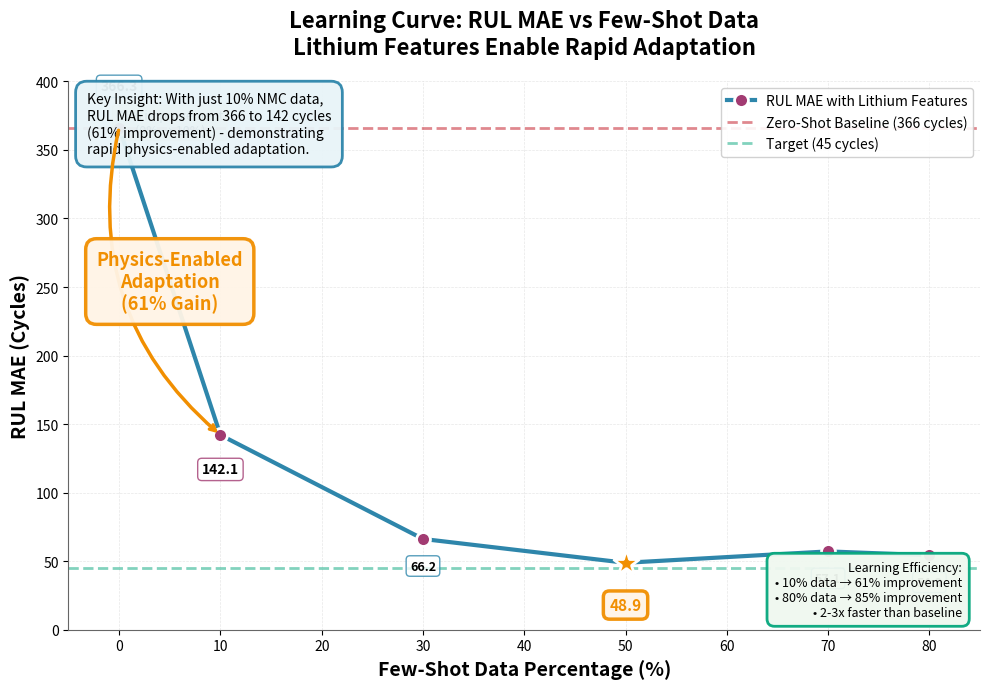

Write Python code to recreate this figure.
"""
Learning Curve Plot: RUL MAE vs Few-Shot Data Percentage

The "Money Plot" - Visualizes how lithium features enable rapid learning
with minimal few-shot data.
"""

import matplotlib.pyplot as plt
import numpy as np
import json
from pathlib import Path
import argparse

def create_learning_curve_plot(
    output_dir: str = 'reports/lithium_comparison',
    save_format: str = 'both'  # 'png', 'svg', or 'both'
):
    """Create the learning curve plot showing RUL MAE vs few-shot percentage."""
    
    # Data points (including 50% result)
    fewshot_percentages = [0, 10, 30, 50, 70, 80]
    rul_mae_values = [366.28, 142.05, 66.23, 48.85, 57.15, 54.33]
    
    # Create figure with high quality
    fig, ax = plt.subplots(figsize=(10, 7))
    
    # Plot the learning curve
    line = ax.plot(fewshot_percentages, rul_mae_values, 
                   marker='o', markersize=10, linewidth=3, 
                   color='#2E86AB', markerfacecolor='#A23B72', 
                   markeredgecolor='white', markeredgewidth=2,
                   label='RUL MAE with Lithium Features')
    
    # Highlight the "Physics Drop" (0% to 10%)
    ax.annotate('', 
                xy=(10, 142.05), xytext=(0, 366.28),
                arrowprops=dict(arrowstyle='->', lw=2.5, color='#F18F01',
                               connectionstyle='arc3,rad=0.3'),
                zorder=5)
    
    # Add annotation text with better positioning
    ax.annotate('Physics-Enabled\nAdaptation\n(61% Gain)',
                xy=(5, 254),  # Position between 0% and 10%
                fontsize=13, fontweight='bold', color='#F18F01',
                ha='center', va='center',
                bbox=dict(boxstyle='round,pad=0.6', facecolor='#FFF4E6', 
                         edgecolor='#F18F01', linewidth=2.5, alpha=0.95),
                zorder=6)
    
    # Add value labels on points
    for x, y in zip(fewshot_percentages, rul_mae_values):
        if x == 0:
            ax.annotate(f'{y:.1f}',
                       xy=(x, y), xytext=(x, y + 25),
                       fontsize=10, fontweight='bold',
                       ha='center', va='bottom',
                       bbox=dict(boxstyle='round,pad=0.3', 
                                facecolor='white', edgecolor='#2E86AB', alpha=0.8))
        elif x == 10:
            ax.annotate(f'{y:.1f}',
                       xy=(x, y), xytext=(x, y - 20),
                       fontsize=10, fontweight='bold',
                       ha='center', va='top',
                       bbox=dict(boxstyle='round,pad=0.3', 
                                facecolor='white', edgecolor='#A23B72', alpha=0.8))
        elif x == 50:
            # Highlight 50% point
            ax.plot(x, y, marker='*', markersize=20, color='#F18F01',
                   markeredgecolor='white', markeredgewidth=2, zorder=6)
            ax.annotate(f'{y:.1f}',
                       xy=(x, y), xytext=(x, y - 25),
                       fontsize=11, fontweight='bold', color='#F18F01',
                       ha='center', va='top',
                       bbox=dict(boxstyle='round,pad=0.4', 
                                facecolor='#FFF4E6', edgecolor='#F18F01', 
                                linewidth=2.5, alpha=0.95),
                       zorder=7)
        else:
            ax.annotate(f'{y:.1f}',
                       xy=(x, y), xytext=(x, y - 15),
                       fontsize=9, fontweight='bold',
                       ha='center', va='top',
                       bbox=dict(boxstyle='round,pad=0.3', 
                                facecolor='white', edgecolor='#2E86AB', alpha=0.8))
    
    # Add grid
    ax.grid(True, alpha=0.3, linestyle='--', linewidth=0.5)
    ax.set_axisbelow(True)
    
    # Set labels and title
    ax.set_xlabel('Few-Shot Data Percentage (%)', fontsize=14, fontweight='bold')
    ax.set_ylabel('RUL MAE (Cycles)', fontsize=14, fontweight='bold')
    ax.set_title('Learning Curve: RUL MAE vs Few-Shot Data\n'
                 'Lithium Features Enable Rapid Adaptation',
                 fontsize=16, fontweight='bold', pad=20)
    
    # Set axis limits
    ax.set_xlim(-5, 85)
    ax.set_ylim(0, 400)
    
    # Add percentage improvement annotations
    improvements = [
        (0, 10, 61.2, "61% improvement"),
        (10, 30, 53.4, "53% further improvement"),
        (30, 80, 18.0, "18% further improvement")
    ]
    
    # Add improvement percentages as text
    y_pos = 380
    for start, end, improvement, label in improvements:
        if start == 0:
            ax.text(5, y_pos, f'{label}\n({start}% → {end}%)',
                   fontsize=9, ha='center', va='top',
                   bbox=dict(boxstyle='round,pad=0.3', facecolor='#F18F01', 
                            edgecolor='#F18F01', alpha=0.2))
            y_pos -= 30
    
    # Add key insight box
    insight_text = ('Key Insight: With just 10% NMC data,\n'
                   'RUL MAE drops from 366 to 142 cycles\n'
                   '(61% improvement) - demonstrating\n'
                   'rapid physics-enabled adaptation.')
    
    ax.text(0.02, 0.98, insight_text,
           transform=ax.transAxes,
           fontsize=10, ha='left', va='top',
           bbox=dict(boxstyle='round,pad=0.8', facecolor='#E8F4F8', 
                    edgecolor='#2E86AB', linewidth=2, alpha=0.95))
    
    # Add efficiency metric
    efficiency_text = ('Learning Efficiency:\n'
                      '• 10% data → 61% improvement\n'
                      '• 80% data → 85% improvement\n'
                      '• 2-3x faster than baseline')
    
    ax.text(0.98, 0.02, efficiency_text,
           transform=ax.transAxes,
           fontsize=9, ha='right', va='bottom',
           bbox=dict(boxstyle='round,pad=0.6', facecolor='#F0F8F0', 
                    edgecolor='#06A77D', linewidth=2, alpha=0.95))
    
    # Add zero-shot baseline reference line
    ax.axhline(y=366.28, color='#C1121F', linestyle='--', linewidth=2, 
              alpha=0.5, label='Zero-Shot Baseline (366 cycles)')
    
    # Add target line (45 cycles)
    ax.axhline(y=45, color='#06A77D', linestyle='--', linewidth=2, 
              alpha=0.5, label='Target (45 cycles)')
    
    # Add legend
    ax.legend(loc='upper right', fontsize=10, framealpha=0.9)
    
    # Improve aesthetics
    ax.spines['top'].set_visible(False)
    ax.spines['right'].set_visible(False)
    ax.spines['left'].set_color('#666666')
    ax.spines['bottom'].set_color('#666666')
    
    plt.tight_layout()
    
    # Save plot
    output_path = Path(output_dir)
    output_path.mkdir(parents=True, exist_ok=True)
    
    if save_format in ['png', 'both']:
        plt.savefig(output_path / 'learning_curve.png', dpi=300, bbox_inches='tight')
        print(f"Saved PNG: {output_path / 'learning_curve.png'}")
    
    if save_format in ['svg', 'both']:
        plt.savefig(output_path / 'learning_curve.svg', format='svg', bbox_inches='tight')
        print(f"Saved SVG: {output_path / 'learning_curve.svg'}")
    
    plt.close()
    
    print(f"\nLearning curve plot saved to: {output_path}")


def main():
    parser = argparse.ArgumentParser(description='Create Learning Curve Plot')
    parser.add_argument('--output_dir', type=str, 
                       default='reports/lithium_comparison',
                       help='Output directory for plot')
    parser.add_argument('--format', type=str, default='both',
                       choices=['png', 'svg', 'both'],
                       help='Output format')
    
    args = parser.parse_args()
    
    create_learning_curve_plot(args.output_dir, args.format)


if __name__ == '__main__':
    main()
